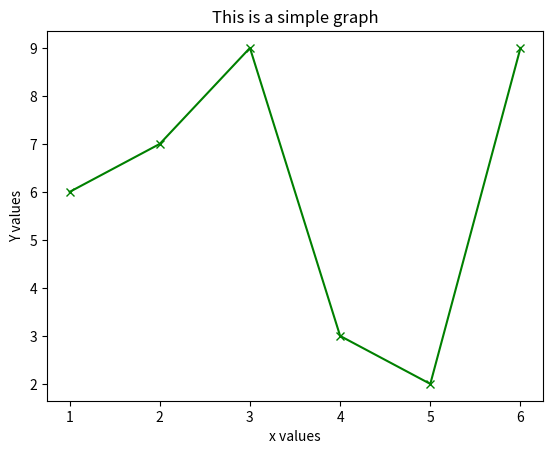

Write Python code to recreate this figure.
import matplotlib.pyplot as plt
x = [1,2,3,4,5,6]
y = [6,7,9,3,2,9]

plt.plot (x,y,color ="green", marker = 'x')
plt.title("This is a simple graph")
plt.xlabel("x values")
plt.ylabel("Y values")
plt.show()

